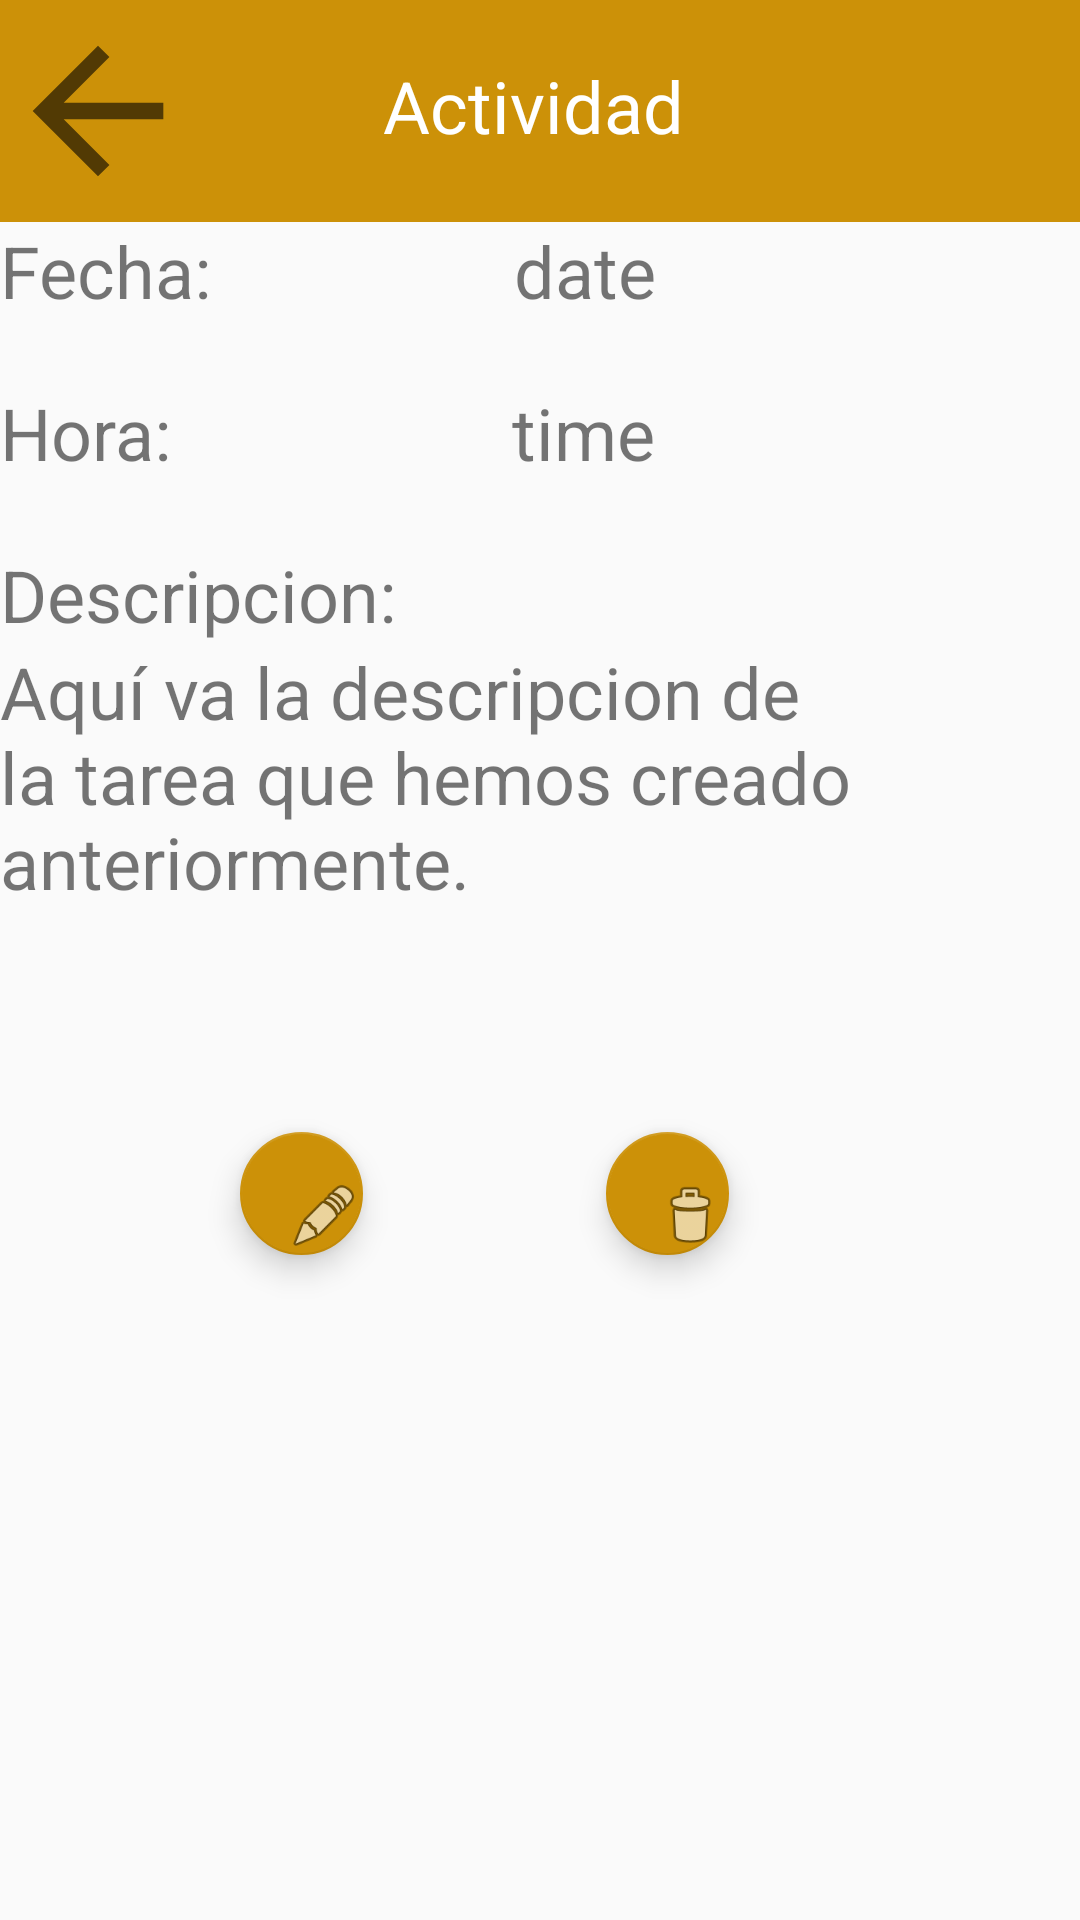

The Android layout XML behind this screen, and the referenced resources:
<!-- AndroidManifest.xml: application theme AppTheme -->
<!-- res/layout/activity_ver_tarea.xml -->
<?xml version="1.0" encoding="utf-8"?>
<LinearLayout xmlns:android="http://schemas.android.com/apk/res/android"
    xmlns:app="http://schemas.android.com/apk/res-auto"
    xmlns:tools="http://schemas.android.com/tools"
    android:layout_width="match_parent"
    android:layout_height="match_parent"
    tools:context=".VerTareaActivity"
    android:orientation="vertical">

    <LinearLayout
        android:layout_width="match_parent"
        android:layout_height="74dp"
        android:background="#FFCC9108"
        android:orientation="horizontal">

        <LinearLayout
            android:layout_width="wrap_content"
            android:layout_height="match_parent"
            android:layout_weight="1"
            android:orientation="horizontal">

            <ImageView
                android:id="@+id/btnBackWorksActivity"
                android:layout_width="wrap_content"
                android:layout_height="match_parent"
                android:layout_weight="1"
                android:src="?attr/actionModeCloseDrawable" />
        </LinearLayout>

        <LinearLayout
            android:layout_width="253dp"
            android:layout_height="wrap_content"
            android:layout_weight="1"
            android:orientation="vertical">

            <TextView
                android:id="@+id/textView17"
                android:layout_width="wrap_content"
                android:layout_height="wrap_content"
                android:layout_weight="1" />

            <LinearLayout
                android:layout_width="225dp"
                android:layout_height="51dp"
                android:layout_weight="1"
                android:orientation="horizontal">

                <TextView
                    android:id="@+id/textView18"
                    android:layout_width="wrap_content"
                    android:layout_height="29dp"
                    android:layout_weight="1" />

                <TextView
                    android:id="@+id/txt_actividad"
                    android:layout_width="wrap_content"
                    android:layout_height="50dp"
                    android:layout_weight="1"
                    android:text="Actividad"
                    android:textColor="#FFFFFF"
                    android:textSize="24sp" />
            </LinearLayout>
        </LinearLayout>
    </LinearLayout>

    <LinearLayout
        android:layout_width="332dp"
        android:layout_height="54dp"
        android:orientation="horizontal">

        <TextView
            android:id="@+id/textView20"
            android:layout_width="58dp"
            android:layout_height="wrap_content"
            android:layout_weight="1"
            android:text="Fecha:"
            android:textSize="24sp" />

        <TextView
            android:id="@+id/txt_fecha"
            android:layout_width="wrap_content"
            android:layout_height="wrap_content"
            android:layout_weight="1"
            android:text="date"
            android:textSize="24sp" />
    </LinearLayout>

    <LinearLayout
        android:layout_width="332dp"
        android:layout_height="54dp"
        android:orientation="horizontal">

        <TextView
            android:id="@+id/textView22"
            android:layout_width="wrap_content"
            android:layout_height="wrap_content"
            android:layout_weight="1"
            android:text="Hora:"
            android:textSize="24sp" />

        <TextView
            android:id="@+id/txt_hora"
            android:layout_width="wrap_content"
            android:layout_height="wrap_content"
            android:layout_weight="1"
            android:text="time"
            android:textSize="24sp" />
    </LinearLayout>

    <TextView
        android:id="@+id/textView24"
        android:layout_width="match_parent"
        android:layout_height="wrap_content"
        android:text="Descripcion:"
        android:textSize="24sp" />

    <ScrollView
        android:layout_width="357dp"
        android:layout_height="148dp">

        <LinearLayout
            android:layout_width="match_parent"
            android:layout_height="match_parent"
            android:orientation="vertical">

            <TextView
                android:id="@+id/txt_des"
                android:layout_width="357dp"
                android:layout_height="143dp"
                android:text="Aquí va la descripcion de la tarea que hemos creado  anteriormente."
                android:textSize="24sp" />
        </LinearLayout>
    </ScrollView>

    <LinearLayout
        android:layout_width="357dp"
        android:layout_height="71dp"
        android:orientation="horizontal">

        <com.google.android.material.floatingactionbutton.FloatingActionButton
            android:id="@+id/edit_work_btn"
            android:layout_width="match_parent"
            android:layout_height="wrap_content"
            android:layout_marginHorizontal="80dp"
            android:layout_marginVertical="15dp"
            android:layout_marginLeft="155dp"
            android:layout_marginBottom="5dp"
            android:clickable="true"

            app:backgroundTint="#FFCC9108"
            app:srcCompat="@android:drawable/ic_menu_edit" />

        <com.google.android.material.floatingactionbutton.FloatingActionButton
            android:id="@+id/elim_work_btn"
            android:layout_width="match_parent"
            android:layout_height="wrap_content"
            android:layout_marginHorizontal="1dp"
            android:layout_marginVertical="15dp"
            android:layout_marginLeft="155dp"
            android:layout_marginBottom="10dp"
            android:clickable="true"
            app:backgroundTint="#FFCC9108"
            app:srcCompat="@android:drawable/ic_menu_delete" />

    </LinearLayout>

</LinearLayout>
<!-- resources referenced by this layout -->
<resources>
  <style name="AppTheme" parent="Theme.AppCompat.Light.DarkActionBar">
          
          <item name="colorPrimary">@color/colorPrimary</item>
          <item name="colorPrimaryDark">@color/colorPrimaryDark</item>
          <item name="colorAccent">@color/colorAccent</item>
      </style>
  <color name="colorPrimary">#FFCC9108</color>
  <color name="colorPrimaryDark">#FFCC9108</color>
  <color name="colorAccent">#D81B60</color>
</resources>
